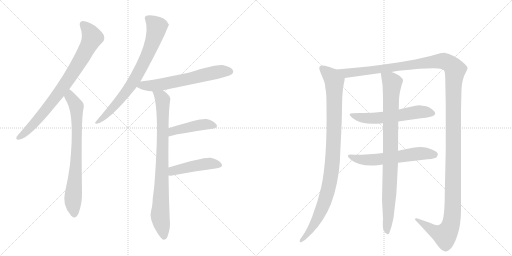
t = 0.00 s
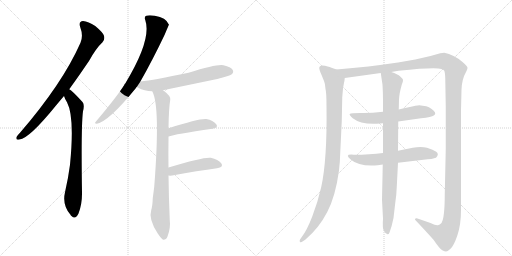
t = 2.12 s
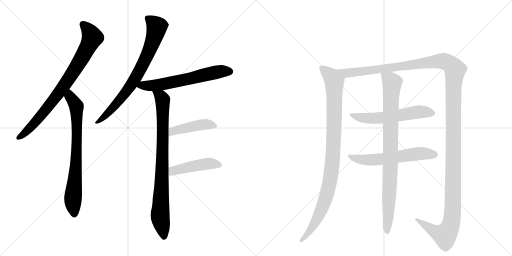
t = 4.24 s
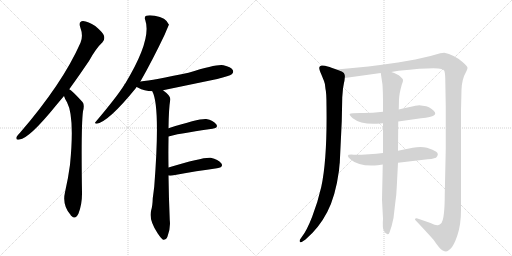
t = 6.36 s
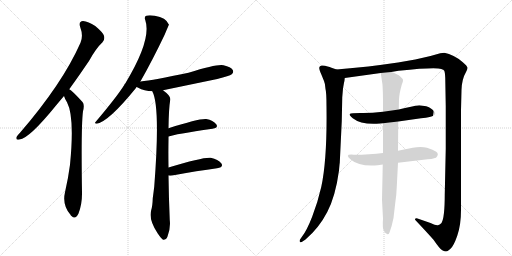
t = 8.48 s
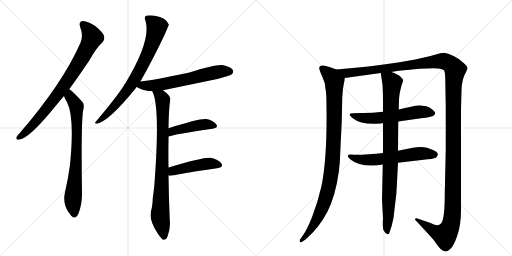
t = 10.60 s

The animated SVG that drew these frames (rendered in a browser with its animation timeline set to each time). Animation: 12 CSS @keyframes rules; one cycle of 10.60 s.

<svg version="1.1" viewBox="0 0 2048 1024" xmlns="http://www.w3.org/2000/svg">
  <g stroke="lightgray" stroke-dasharray="1,1" stroke-width="1" transform="scale(4, 4)">
    <line x1="0" y1="0" x2="256" y2="256"></line>
    <line x1="256" y1="0" x2="0" y2="256"></line>
    <line x1="128" y1="0" x2="128" y2="256"></line>
    <line x1="0" y1="128" x2="256" y2="128"></line>
    <line x1="256" y1="0" x2="512" y2="256"></line>
    <line x1="512" y1="0" x2="256" y2="256"></line>
    <line x1="384" y1="0" x2="384" y2="256"></line>
    <line x1="256" y1="128" x2="512" y2="128"></line>
  </g>
<g transform="scale(1, -1) translate(0, -850)">
   <style type="text/css">
    @keyframes keyframes0 {
      from {
       stroke: black;
       stroke-dashoffset: 819;
       stroke-width: 128;
       }
       73% {
       animation-timing-function: step-end;
       stroke: black;
       stroke-dashoffset: 0;
       stroke-width: 128;
       }
       to {
       stroke: black;
       stroke-width: 1024;
       }
       }
       #make-me-a-hanzi-animation-0 {
         animation: keyframes0 0.916504s both;
         animation-delay: 0.000000s;
         animation-timing-function: linear;
       }
    @keyframes keyframes1 {
      from {
       stroke: black;
       stroke-dashoffset: 755;
       stroke-width: 128;
       }
       71% {
       animation-timing-function: step-end;
       stroke: black;
       stroke-dashoffset: 0;
       stroke-width: 128;
       }
       to {
       stroke: black;
       stroke-width: 1024;
       }
       }
       #make-me-a-hanzi-animation-1 {
         animation: keyframes1 0.864421s both;
         animation-delay: 0.916504s;
         animation-timing-function: linear;
       }
    @keyframes keyframes2 {
      from {
       stroke: black;
       stroke-dashoffset: 765;
       stroke-width: 128;
       }
       71% {
       animation-timing-function: step-end;
       stroke: black;
       stroke-dashoffset: 0;
       stroke-width: 128;
       }
       to {
       stroke: black;
       stroke-width: 1024;
       }
       }
       #make-me-a-hanzi-animation-2 {
         animation: keyframes2 0.872559s both;
         animation-delay: 1.780924s;
         animation-timing-function: linear;
       }
    @keyframes keyframes3 {
      from {
       stroke: black;
       stroke-dashoffset: 630;
       stroke-width: 128;
       }
       67% {
       animation-timing-function: step-end;
       stroke: black;
       stroke-dashoffset: 0;
       stroke-width: 128;
       }
       to {
       stroke: black;
       stroke-width: 1024;
       }
       }
       #make-me-a-hanzi-animation-3 {
         animation: keyframes3 0.762695s both;
         animation-delay: 2.653483s;
         animation-timing-function: linear;
       }
    @keyframes keyframes4 {
      from {
       stroke: black;
       stroke-dashoffset: 856;
       stroke-width: 128;
       }
       74% {
       animation-timing-function: step-end;
       stroke: black;
       stroke-dashoffset: 0;
       stroke-width: 128;
       }
       to {
       stroke: black;
       stroke-width: 1024;
       }
       }
       #make-me-a-hanzi-animation-4 {
         animation: keyframes4 0.946615s both;
         animation-delay: 3.416178s;
         animation-timing-function: linear;
       }
    @keyframes keyframes5 {
      from {
       stroke: black;
       stroke-dashoffset: 446;
       stroke-width: 128;
       }
       59% {
       animation-timing-function: step-end;
       stroke: black;
       stroke-dashoffset: 0;
       stroke-width: 128;
       }
       to {
       stroke: black;
       stroke-width: 1024;
       }
       }
       #make-me-a-hanzi-animation-5 {
         animation: keyframes5 0.612956s both;
         animation-delay: 4.362793s;
         animation-timing-function: linear;
       }
    @keyframes keyframes6 {
      from {
       stroke: black;
       stroke-dashoffset: 459;
       stroke-width: 128;
       }
       60% {
       animation-timing-function: step-end;
       stroke: black;
       stroke-dashoffset: 0;
       stroke-width: 128;
       }
       to {
       stroke: black;
       stroke-width: 1024;
       }
       }
       #make-me-a-hanzi-animation-6 {
         animation: keyframes6 0.623535s both;
         animation-delay: 4.975749s;
         animation-timing-function: linear;
       }
    @keyframes keyframes7 {
      from {
       stroke: black;
       stroke-dashoffset: 993;
       stroke-width: 128;
       }
       76% {
       animation-timing-function: step-end;
       stroke: black;
       stroke-dashoffset: 0;
       stroke-width: 128;
       }
       to {
       stroke: black;
       stroke-width: 1024;
       }
       }
       #make-me-a-hanzi-animation-7 {
         animation: keyframes7 1.058105s both;
         animation-delay: 5.599284s;
         animation-timing-function: linear;
       }
    @keyframes keyframes8 {
      from {
       stroke: black;
       stroke-dashoffset: 1539;
       stroke-width: 128;
       }
       83% {
       animation-timing-function: step-end;
       stroke: black;
       stroke-dashoffset: 0;
       stroke-width: 128;
       }
       to {
       stroke: black;
       stroke-width: 1024;
       }
       }
       #make-me-a-hanzi-animation-8 {
         animation: keyframes8 1.502441s both;
         animation-delay: 6.657389s;
         animation-timing-function: linear;
       }
    @keyframes keyframes9 {
      from {
       stroke: black;
       stroke-dashoffset: 583;
       stroke-width: 128;
       }
       65% {
       animation-timing-function: step-end;
       stroke: black;
       stroke-dashoffset: 0;
       stroke-width: 128;
       }
       to {
       stroke: black;
       stroke-width: 1024;
       }
       }
       #make-me-a-hanzi-animation-9 {
         animation: keyframes9 0.724447s both;
         animation-delay: 8.159831s;
         animation-timing-function: linear;
       }
    @keyframes keyframes10 {
      from {
       stroke: black;
       stroke-dashoffset: 593;
       stroke-width: 128;
       }
       66% {
       animation-timing-function: step-end;
       stroke: black;
       stroke-dashoffset: 0;
       stroke-width: 128;
       }
       to {
       stroke: black;
       stroke-width: 1024;
       }
       }
       #make-me-a-hanzi-animation-10 {
         animation: keyframes10 0.732585s both;
         animation-delay: 8.884277s;
         animation-timing-function: linear;
       }
    @keyframes keyframes11 {
      from {
       stroke: black;
       stroke-dashoffset: 904;
       stroke-width: 128;
       }
       75% {
       animation-timing-function: step-end;
       stroke: black;
       stroke-dashoffset: 0;
       stroke-width: 128;
       }
       to {
       stroke: black;
       stroke-width: 1024;
       }
       }
       #make-me-a-hanzi-animation-11 {
         animation: keyframes11 0.985677s both;
         animation-delay: 9.616862s;
         animation-timing-function: linear;
       }
</style>
<path d="M 277 493 Q 314 544 356 606 Q 384 657 410 681 Q 420 691 416 707 Q 412 720 381 746 Q 353 765 332 766 Q 313 765 321 741 Q 334 707 322 679 Q 250 516 80 319 Q 70 309 66 302 Q 62 289 78 292 Q 117 296 224 428 Q 239 446 256 466 L 277 493 Z" fill="lightgray"></path> 
<path d="M 256 466 Q 260 453 268 441 Q 299 383 280 191 Q 273 137 260 81 Q 248 30 282 -9 Q 283 -12 286 -14 Q 302 -30 314 -4 Q 329 36 328 81 Q 324 346 332 405 Q 339 432 330 442 Q 288 488 277 493 C 253 511 245 494 256 466 Z" fill="lightgray"></path> 
<path d="M 561 523 Q 609 607 659 712 Q 675 751 676 751 Q 664 781 619 787 Q 597 791 585 787 Q 576 783 581 770 Q 608 692 501 516 Q 498 515 497 510 Q 466 461 383 363 Q 376 356 387 355 Q 435 364 543 497 Q 544 500 547 502 L 561 523 Z" fill="lightgray"></path> 
<path d="M 652 489 Q 758 511 869 534 Q 918 546 927 553 Q 936 560 931 570 Q 924 582 894 589 Q 870 595 754 559 Q 613 529 562 524 Q 561 524 561 523 C 532 517 521 515 547 502 Q 548 502 551 500 Q 578 485 609 485 L 652 489 Z" fill="lightgray"></path> 
<path d="M 674 180 Q 673 238 674 293 Q 674 299 674 304 L 674 337 Q 675 416 681 451 Q 684 466 652 489 C 629 508 598 513 609 485 Q 642 425 617 104 Q 614 79 611 57 Q 610 26 605 10 Q 593 -26 631 -84 Q 644 -103 652 -109 Q 665 -110 670 -96 Q 683 -62 679 -30 Q 675 64 674 148 L 674 180 Z" fill="lightgray"></path> 
<path d="M 674 304 Q 698 313 850 335 Q 875 339 865 353 Q 853 369 825 374 Q 798 377 674 337 C 645 328 645 295 674 304 Z" fill="lightgray"></path> 
<path d="M 674 148 Q 680 147 689 148 Q 792 167 868 177 Q 896 181 885 197 Q 873 213 843 219 Q 815 223 674 180 C 645 171 644 150 674 148 Z" fill="lightgray"></path> 
<path d="M 1346 572 L 1326 579 Q 1324 581 1300 587 Q 1277 592 1277 578 Q 1277 571 1285 553 L 1296 526 Q 1301 515 1302 494 Q 1306 480 1306 425 Q 1309 212 1285 102 Q 1271 41 1249 -16 Q 1227 -73 1207 -98 L 1200 -108 Q 1197 -114 1200 -118 Q 1203 -122 1213 -114 L 1222 -108 Q 1276 -62 1309 2 Q 1342 65 1356 168 Q 1358 194 1359 198 L 1367 365 L 1369 461 L 1372 496 L 1376 519 Q 1378 525 1379 538 C 1382 559 1374 562 1346 572 Z" fill="lightgray"></path> 
<path d="M 1565 562 L 1594 567 Q 1741 582 1765 574 Q 1775 571 1777 567 Q 1780 562 1781 538 L 1783 424 L 1783 255 L 1779 72 Q 1779 -21 1766 -42 Q 1758 -50 1754 -50 Q 1747 -54 1722 -42 L 1670 -24 Q 1669 -23 1665 -23 Q 1662 -24 1660 -26 Q 1659 -28 1663 -32 Q 1714 -86 1734 -109 Q 1760 -147 1769 -151 Q 1779 -156 1784 -156 Q 1789 -156 1801 -146 Q 1814 -136 1829 -93 Q 1844 -50 1844 10 L 1844 410 L 1846 490 Q 1847 533 1865 564 Q 1869 571 1870 578 Q 1871 584 1850 602 Q 1815 632 1777 639 L 1761 637 L 1722 626 L 1661 612 L 1592 600 Q 1478 583 1346 572 C 1316 569 1349 534 1379 538 L 1523 558 L 1565 562 Z" fill="lightgray"></path> 
<path d="M 1532 403 Q 1482 397 1442 398 Q 1403 398 1399 394 Q 1396 390 1411 377 Q 1445 350 1520 356 L 1532 357 L 1593 364 L 1684 377 Q 1727 381 1735 388 Q 1744 394 1739 402 Q 1728 417 1705 425 L 1677 429 Q 1672 429 1661 427 Q 1651 425 1595 412 L 1532 403 Z" fill="lightgray"></path> 
<path d="M 1532 238 Q 1480 231 1415 231 Q 1374 235 1404 211 Q 1436 183 1511 189 L 1531 192 L 1592 199 L 1694 211 Q 1732 214 1744 219 Q 1758 233 1745 243 Q 1733 252 1708 259 Q 1684 265 1651 259 L 1592 247 L 1532 238 Z" fill="lightgray"></path> 
<path d="M 1595 412 L 1596 452 Q 1597 476 1607 511 Q 1613 525 1612 530 Q 1612 534 1601 544 Q 1591 554 1565 562 C 1537 573 1520 579 1523 558 L 1530 511 Q 1532 479 1532 446 L 1532 403 L 1532 357 L 1532 238 L 1531 192 L 1528 51 L 1532 -25 Q 1529 -65 1536 -74 Q 1543 -87 1550 -87 Q 1554 -89 1558 -80 Q 1568 -53 1574 -22 L 1581 38 Q 1586 71 1587 102 L 1592 199 L 1592 247 L 1593 364 L 1595 412 Z" fill="lightgray"></path> 
      <clipPath id="make-me-a-hanzi-clip-0">
      <path d="M 277 493 Q 314 544 356 606 Q 384 657 410 681 Q 420 691 416 707 Q 412 720 381 746 Q 353 765 332 766 Q 313 765 321 741 Q 334 707 322 679 Q 250 516 80 319 Q 70 309 66 302 Q 62 289 78 292 Q 117 296 224 428 Q 239 446 256 466 L 277 493 Z" fill="lightgray"></path>
      </clipPath>
      <path clip-path="url(#make-me-a-hanzi-clip-0)" d="M 332 751 L 358 724 L 368 697 L 334 629 L 254 504 L 185 412 L 104 322 L 75 301 " fill="none" id="make-me-a-hanzi-animation-0" stroke-dasharray="691 1382" stroke-linecap="round"></path>

      <clipPath id="make-me-a-hanzi-clip-1">
      <path d="M 256 466 Q 260 453 268 441 Q 299 383 280 191 Q 273 137 260 81 Q 248 30 282 -9 Q 283 -12 286 -14 Q 302 -30 314 -4 Q 329 36 328 81 Q 324 346 332 405 Q 339 432 330 442 Q 288 488 277 493 C 253 511 245 494 256 466 Z" fill="lightgray"></path>
      </clipPath>
      <path clip-path="url(#make-me-a-hanzi-clip-1)" d="M 277 486 L 281 462 L 306 425 L 305 205 L 292 56 L 298 -4 " fill="none" id="make-me-a-hanzi-animation-1" stroke-dasharray="627 1254" stroke-linecap="round"></path>

      <clipPath id="make-me-a-hanzi-clip-2">
      <path d="M 561 523 Q 609 607 659 712 Q 675 751 676 751 Q 664 781 619 787 Q 597 791 585 787 Q 576 783 581 770 Q 608 692 501 516 Q 498 515 497 510 Q 466 461 383 363 Q 376 356 387 355 Q 435 364 543 497 Q 544 500 547 502 L 561 523 Z" fill="lightgray"></path>
      </clipPath>
      <path clip-path="url(#make-me-a-hanzi-clip-2)" d="M 590 777 L 628 743 L 584 617 L 506 483 L 445 411 L 389 361 " fill="none" id="make-me-a-hanzi-animation-2" stroke-dasharray="637 1274" stroke-linecap="round"></path>

      <clipPath id="make-me-a-hanzi-clip-3">
      <path d="M 652 489 Q 758 511 869 534 Q 918 546 927 553 Q 936 560 931 570 Q 924 582 894 589 Q 870 595 754 559 Q 613 529 562 524 Q 561 524 561 523 C 532 517 521 515 547 502 Q 548 502 551 500 Q 578 485 609 485 L 652 489 Z" fill="lightgray"></path>
      </clipPath>
      <path clip-path="url(#make-me-a-hanzi-clip-3)" d="M 552 506 L 655 514 L 866 561 L 920 564 " fill="none" id="make-me-a-hanzi-animation-3" stroke-dasharray="502 1004" stroke-linecap="round"></path>

      <clipPath id="make-me-a-hanzi-clip-4">
      <path d="M 674 180 Q 673 238 674 293 Q 674 299 674 304 L 674 337 Q 675 416 681 451 Q 684 466 652 489 C 629 508 598 513 609 485 Q 642 425 617 104 Q 614 79 611 57 Q 610 26 605 10 Q 593 -26 631 -84 Q 644 -103 652 -109 Q 665 -110 670 -96 Q 683 -62 679 -30 Q 675 64 674 148 L 674 180 Z" fill="lightgray"></path>
      </clipPath>
      <path clip-path="url(#make-me-a-hanzi-clip-4)" d="M 616 485 L 646 459 L 650 448 L 651 273 L 640 -14 L 655 -99 " fill="none" id="make-me-a-hanzi-animation-4" stroke-dasharray="728 1456" stroke-linecap="round"></path>

      <clipPath id="make-me-a-hanzi-clip-5">
      <path d="M 674 304 Q 698 313 850 335 Q 875 339 865 353 Q 853 369 825 374 Q 798 377 674 337 C 645 328 645 295 674 304 Z" fill="lightgray"></path>
      </clipPath>
      <path clip-path="url(#make-me-a-hanzi-clip-5)" d="M 675 310 L 692 327 L 713 333 L 821 353 L 855 346 " fill="none" id="make-me-a-hanzi-animation-5" stroke-dasharray="318 636" stroke-linecap="round"></path>

      <clipPath id="make-me-a-hanzi-clip-6">
      <path d="M 674 148 Q 680 147 689 148 Q 792 167 868 177 Q 896 181 885 197 Q 873 213 843 219 Q 815 223 674 180 C 645 171 644 150 674 148 Z" fill="lightgray"></path>
      </clipPath>
      <path clip-path="url(#make-me-a-hanzi-clip-6)" d="M 682 153 L 694 168 L 737 179 L 839 196 L 874 189 " fill="none" id="make-me-a-hanzi-animation-6" stroke-dasharray="331 662" stroke-linecap="round"></path>

      <clipPath id="make-me-a-hanzi-clip-7">
      <path d="M 1346 572 L 1326 579 Q 1324 581 1300 587 Q 1277 592 1277 578 Q 1277 571 1285 553 L 1296 526 Q 1301 515 1302 494 Q 1306 480 1306 425 Q 1309 212 1285 102 Q 1271 41 1249 -16 Q 1227 -73 1207 -98 L 1200 -108 Q 1197 -114 1200 -118 Q 1203 -122 1213 -114 L 1222 -108 Q 1276 -62 1309 2 Q 1342 65 1356 168 Q 1358 194 1359 198 L 1367 365 L 1369 461 L 1372 496 L 1376 519 Q 1378 525 1379 538 C 1382 559 1374 562 1346 572 Z" fill="lightgray"></path>
      </clipPath>
      <path clip-path="url(#make-me-a-hanzi-clip-7)" d="M 1291 576 L 1328 541 L 1337 525 L 1336 328 L 1326 163 L 1314 97 L 1284 6 L 1241 -72 L 1206 -113 " fill="none" id="make-me-a-hanzi-animation-7" stroke-dasharray="865 1730" stroke-linecap="round"></path>

      <clipPath id="make-me-a-hanzi-clip-8">
      <path d="M 1565 562 L 1594 567 Q 1741 582 1765 574 Q 1775 571 1777 567 Q 1780 562 1781 538 L 1783 424 L 1783 255 L 1779 72 Q 1779 -21 1766 -42 Q 1758 -50 1754 -50 Q 1747 -54 1722 -42 L 1670 -24 Q 1669 -23 1665 -23 Q 1662 -24 1660 -26 Q 1659 -28 1663 -32 Q 1714 -86 1734 -109 Q 1760 -147 1769 -151 Q 1779 -156 1784 -156 Q 1789 -156 1801 -146 Q 1814 -136 1829 -93 Q 1844 -50 1844 10 L 1844 410 L 1846 490 Q 1847 533 1865 564 Q 1869 571 1870 578 Q 1871 584 1850 602 Q 1815 632 1777 639 L 1761 637 L 1722 626 L 1661 612 L 1592 600 Q 1478 583 1346 572 C 1316 569 1349 534 1379 538 L 1523 558 L 1565 562 Z" fill="lightgray"></path>
      </clipPath>
      <path clip-path="url(#make-me-a-hanzi-clip-8)" d="M 1355 569 L 1398 558 L 1763 606 L 1794 598 L 1820 571 L 1814 489 L 1812 48 L 1805 -42 L 1798 -64 L 1778 -91 L 1733 -73 L 1664 -28 " fill="none" id="make-me-a-hanzi-animation-8" stroke-dasharray="1411 2822" stroke-linecap="round"></path>

      <clipPath id="make-me-a-hanzi-clip-9">
      <path d="M 1532 403 Q 1482 397 1442 398 Q 1403 398 1399 394 Q 1396 390 1411 377 Q 1445 350 1520 356 L 1532 357 L 1593 364 L 1684 377 Q 1727 381 1735 388 Q 1744 394 1739 402 Q 1728 417 1705 425 L 1677 429 Q 1672 429 1661 427 Q 1651 425 1595 412 L 1532 403 Z" fill="lightgray"></path>
      </clipPath>
      <path clip-path="url(#make-me-a-hanzi-clip-9)" d="M 1403 392 L 1446 379 L 1490 376 L 1680 403 L 1726 398 " fill="none" id="make-me-a-hanzi-animation-9" stroke-dasharray="455 910" stroke-linecap="round"></path>

      <clipPath id="make-me-a-hanzi-clip-10">
      <path d="M 1532 238 Q 1480 231 1415 231 Q 1374 235 1404 211 Q 1436 183 1511 189 L 1531 192 L 1592 199 L 1694 211 Q 1732 214 1744 219 Q 1758 233 1745 243 Q 1733 252 1708 259 Q 1684 265 1651 259 L 1592 247 L 1532 238 Z" fill="lightgray"></path>
      </clipPath>
      <path clip-path="url(#make-me-a-hanzi-clip-10)" d="M 1404 224 L 1416 217 L 1481 210 L 1663 235 L 1737 231 " fill="none" id="make-me-a-hanzi-animation-10" stroke-dasharray="465 930" stroke-linecap="round"></path>

      <clipPath id="make-me-a-hanzi-clip-11">
      <path d="M 1595 412 L 1596 452 Q 1597 476 1607 511 Q 1613 525 1612 530 Q 1612 534 1601 544 Q 1591 554 1565 562 C 1537 573 1520 579 1523 558 L 1530 511 Q 1532 479 1532 446 L 1532 403 L 1532 357 L 1532 238 L 1531 192 L 1528 51 L 1532 -25 Q 1529 -65 1536 -74 Q 1543 -87 1550 -87 Q 1554 -89 1558 -80 Q 1568 -53 1574 -22 L 1581 38 Q 1586 71 1587 102 L 1592 199 L 1592 247 L 1593 364 L 1595 412 Z" fill="lightgray"></path>
      </clipPath>
      <path clip-path="url(#make-me-a-hanzi-clip-11)" d="M 1531 551 L 1569 519 L 1550 -79 " fill="none" id="make-me-a-hanzi-animation-11" stroke-dasharray="776 1552" stroke-linecap="round"></path>

</g>
</svg>
